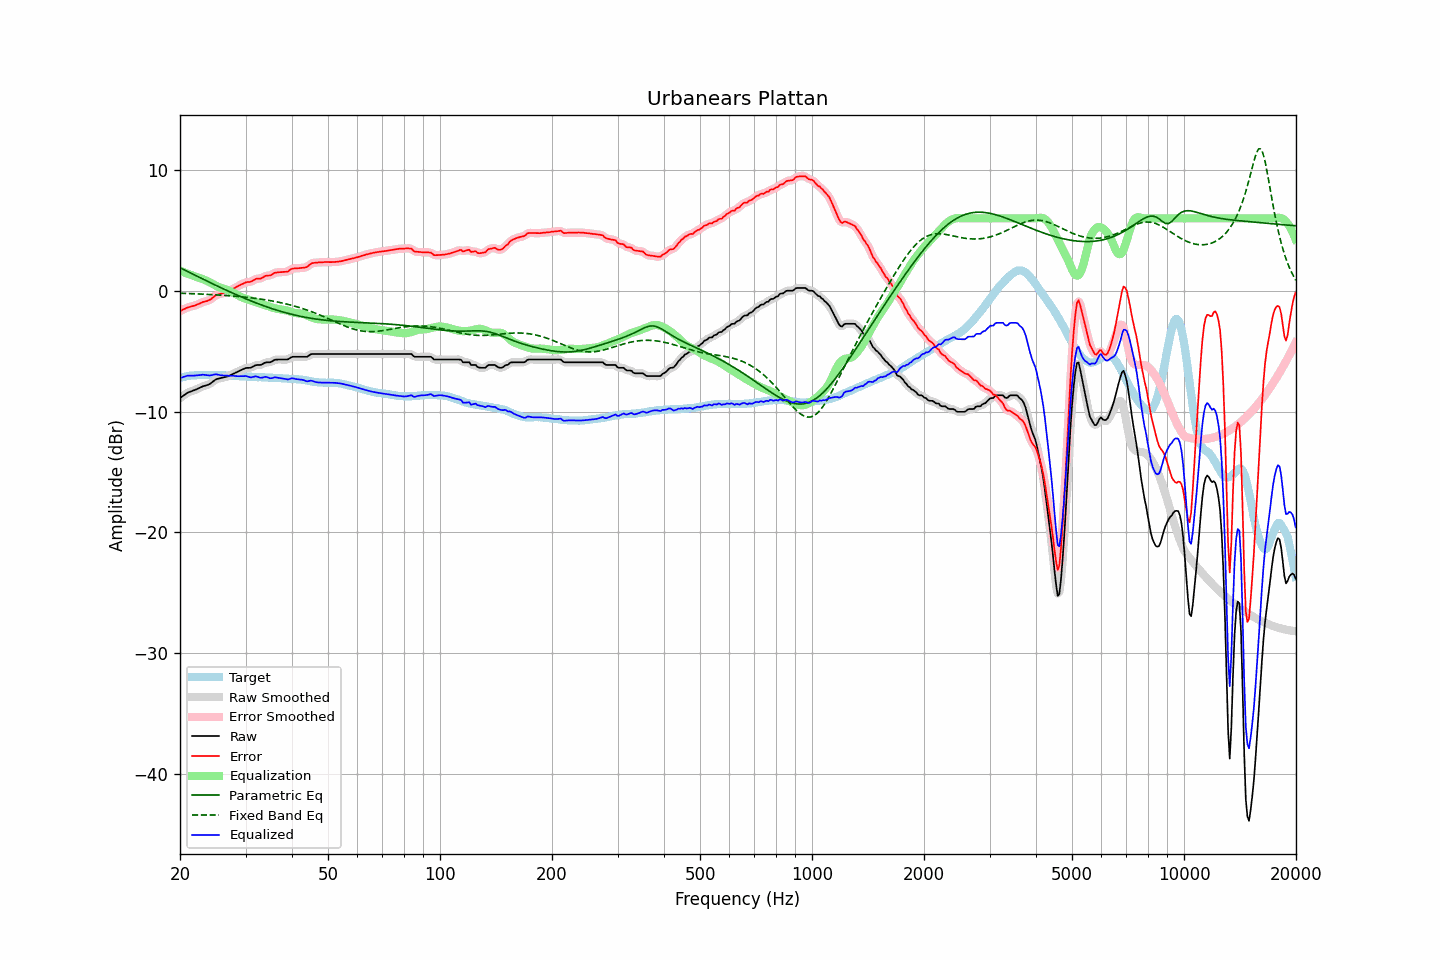

Source data for this figure (header and first rows):
frequency, raw, error, smoothed, error_smoothed, equalization, parametric_eq, fixed_band_eq, equalized_raw, equalized_smoothed, target
20.00, -8.88, -1.67, -8.89, -1.68, 1.66, 1.91, -0.20, -7.23, -7.23, -7.21
20.20, -8.79, -1.62, -8.79, -1.61, 1.60, 1.84, -0.21, -7.19, -7.18, -7.17
20.40, -8.69, -1.55, -8.69, -1.55, 1.55, 1.77, -0.21, -7.14, -7.14, -7.14
20.61, -8.61, -1.49, -8.60, -1.49, 1.50, 1.71, -0.22, -7.10, -7.10, -7.11
20.81, -8.50, -1.42, -8.51, -1.43, 1.45, 1.64, -0.22, -7.05, -7.06, -7.08
21.02, -8.42, -1.37, -8.43, -1.38, 1.40, 1.58, -0.23, -7.02, -7.03, -7.05
21.23, -8.37, -1.34, -8.37, -1.33, 1.35, 1.51, -0.23, -7.02, -7.02, -7.03
21.44, -8.32, -1.30, -8.32, -1.30, 1.30, 1.44, -0.24, -7.02, -7.02, -7.02
21.66, -8.27, -1.26, -8.28, -1.26, 1.26, 1.38, -0.24, -7.02, -7.02, -7.01
21.87, -8.23, -1.23, -8.23, -1.22, 1.21, 1.31, -0.25, -7.02, -7.02, -7.00
22.09, -8.17, -1.18, -8.17, -1.18, 1.16, 1.25, -0.25, -7.01, -7.01, -6.99
22.31, -8.11, -1.13, -8.12, -1.13, 1.12, 1.18, -0.26, -7.00, -7.00, -6.99
22.54, -8.05, -1.07, -8.05, -1.07, 1.07, 1.12, -0.26, -6.99, -6.98, -6.99
22.76, -7.99, -1.01, -7.99, -1.01, 1.02, 1.05, -0.27, -6.97, -6.97, -6.99
22.99, -7.92, -0.94, -7.93, -0.95, 0.98, 0.98, -0.28, -6.95, -6.96, -6.99
23.22, -7.88, -0.91, -7.88, -0.90, 0.93, 0.92, -0.28, -6.96, -6.96, -6.98
23.45, -7.84, -0.87, -7.84, -0.87, 0.87, 0.85, -0.29, -6.97, -6.97, -6.98
23.69, -7.80, -0.84, -7.80, -0.83, 0.81, 0.79, -0.30, -7.00, -7.00, -6.97
23.92, -7.75, -0.78, -7.75, -0.78, 0.74, 0.73, -0.30, -7.01, -7.01, -6.97
24.16, -7.67, -0.71, -7.67, -0.71, 0.67, 0.66, -0.31, -7.00, -7.00, -6.96
24.40, -7.57, -0.61, -7.57, -0.61, 0.59, 0.60, -0.32, -6.98, -6.98, -6.96
24.65, -7.47, -0.50, -7.47, -0.50, 0.52, 0.53, -0.32, -6.95, -6.95, -6.97
24.89, -7.36, -0.39, -7.38, -0.41, 0.45, 0.47, -0.33, -6.92, -6.93, -6.97
25.14, -7.30, -0.33, -7.31, -0.34, 0.37, 0.41, -0.34, -6.93, -6.94, -6.97
25.39, -7.27, -0.29, -7.27, -0.29, 0.31, 0.34, -0.35, -6.96, -6.96, -6.98
25.65, -7.24, -0.26, -7.24, -0.26, 0.26, 0.28, -0.36, -6.99, -6.98, -6.98
25.91, -7.21, -0.22, -7.21, -0.22, 0.21, 0.22, -0.37, -7.00, -7.00, -6.99
26.16, -7.18, -0.18, -7.18, -0.18, 0.17, 0.16, -0.37, -7.01, -7.01, -7.00
26.43, -7.14, -0.14, -7.15, -0.14, 0.13, 0.10, -0.38, -7.01, -7.02, -7.00
26.69, -7.10, -0.09, -7.11, -0.10, 0.09, 0.03, -0.39, -7.02, -7.02, -7.02
26.96, -7.07, -0.06, -7.06, -0.05, 0.04, -0.03, -0.40, -7.04, -7.03, -7.02
27.23, -7.01, 0.01, -7.01, 0.01, -0.02, -0.09, -0.41, -7.04, -7.03, -7.03
27.50, -6.94, 0.08, -6.95, 0.08, -0.09, -0.15, -0.42, -7.03, -7.04, -7.03
27.77, -6.88, 0.17, -6.88, 0.16, -0.16, -0.21, -0.43, -7.04, -7.04, -7.05
28.05, -6.82, 0.23, -6.82, 0.23, -0.23, -0.27, -0.45, -7.05, -7.05, -7.05
28.33, -6.75, 0.31, -6.76, 0.31, -0.30, -0.32, -0.46, -7.06, -7.06, -7.06
28.62, -6.69, 0.38, -6.69, 0.38, -0.38, -0.38, -0.47, -7.07, -7.07, -7.07
28.90, -6.62, 0.45, -6.63, 0.45, -0.45, -0.44, -0.48, -7.07, -7.08, -7.07
29.19, -6.56, 0.52, -6.56, 0.51, -0.51, -0.50, -0.49, -7.08, -7.08, -7.08
29.48, -6.50, 0.57, -6.50, 0.58, -0.57, -0.55, -0.51, -7.07, -7.07, -7.07
29.78, -6.44, 0.64, -6.44, 0.64, -0.62, -0.61, -0.52, -7.06, -7.06, -7.09
30.08, -6.39, 0.70, -6.41, 0.69, -0.67, -0.67, -0.53, -7.06, -7.07, -7.10
30.38, -6.38, 0.72, -6.39, 0.72, -0.71, -0.72, -0.55, -7.10, -7.10, -7.11
30.68, -6.38, 0.73, -6.38, 0.73, -0.76, -0.78, -0.56, -7.14, -7.14, -7.11
30.99, -6.37, 0.75, -6.36, 0.76, -0.80, -0.83, -0.58, -7.18, -7.16, -7.12
31.30, -6.30, 0.82, -6.30, 0.82, -0.84, -0.88, -0.60, -7.15, -7.15, -7.12
31.61, -6.23, 0.89, -6.24, 0.89, -0.88, -0.94, -0.61, -7.11, -7.12, -7.12
31.93, -6.16, 0.97, -6.18, 0.96, -0.92, -0.99, -0.63, -7.09, -7.10, -7.14
32.24, -6.14, 1.01, -6.15, 1.00, -0.97, -1.04, -0.65, -7.11, -7.12, -7.16
32.57, -6.14, 1.01, -6.14, 1.01, -1.02, -1.09, -0.67, -7.16, -7.16, -7.16
32.89, -6.14, 1.01, -6.13, 1.03, -1.06, -1.14, -0.68, -7.21, -7.19, -7.15
33.22, -6.09, 1.07, -6.08, 1.07, -1.10, -1.19, -0.70, -7.20, -7.19, -7.16
33.55, -6.02, 1.14, -6.02, 1.14, -1.14, -1.24, -0.72, -7.16, -7.16, -7.16
33.89, -5.94, 1.23, -5.96, 1.21, -1.18, -1.28, -0.75, -7.12, -7.14, -7.18
34.23, -5.92, 1.25, -5.93, 1.25, -1.22, -1.33, -0.77, -7.15, -7.16, -7.18
34.57, -5.92, 1.27, -5.92, 1.26, -1.27, -1.38, -0.79, -7.20, -7.20, -7.19
34.92, -5.92, 1.27, -5.91, 1.29, -1.32, -1.42, -0.81, -7.25, -7.23, -7.19
35.27, -5.86, 1.33, -5.86, 1.34, -1.37, -1.47, -0.84, -7.24, -7.23, -7.19
35.62, -5.78, 1.42, -5.79, 1.41, -1.41, -1.51, -0.86, -7.20, -7.21, -7.21
35.97, -5.71, 1.49, -5.73, 1.48, -1.45, -1.55, -0.89, -7.16, -7.18, -7.21
... 635 more rows
